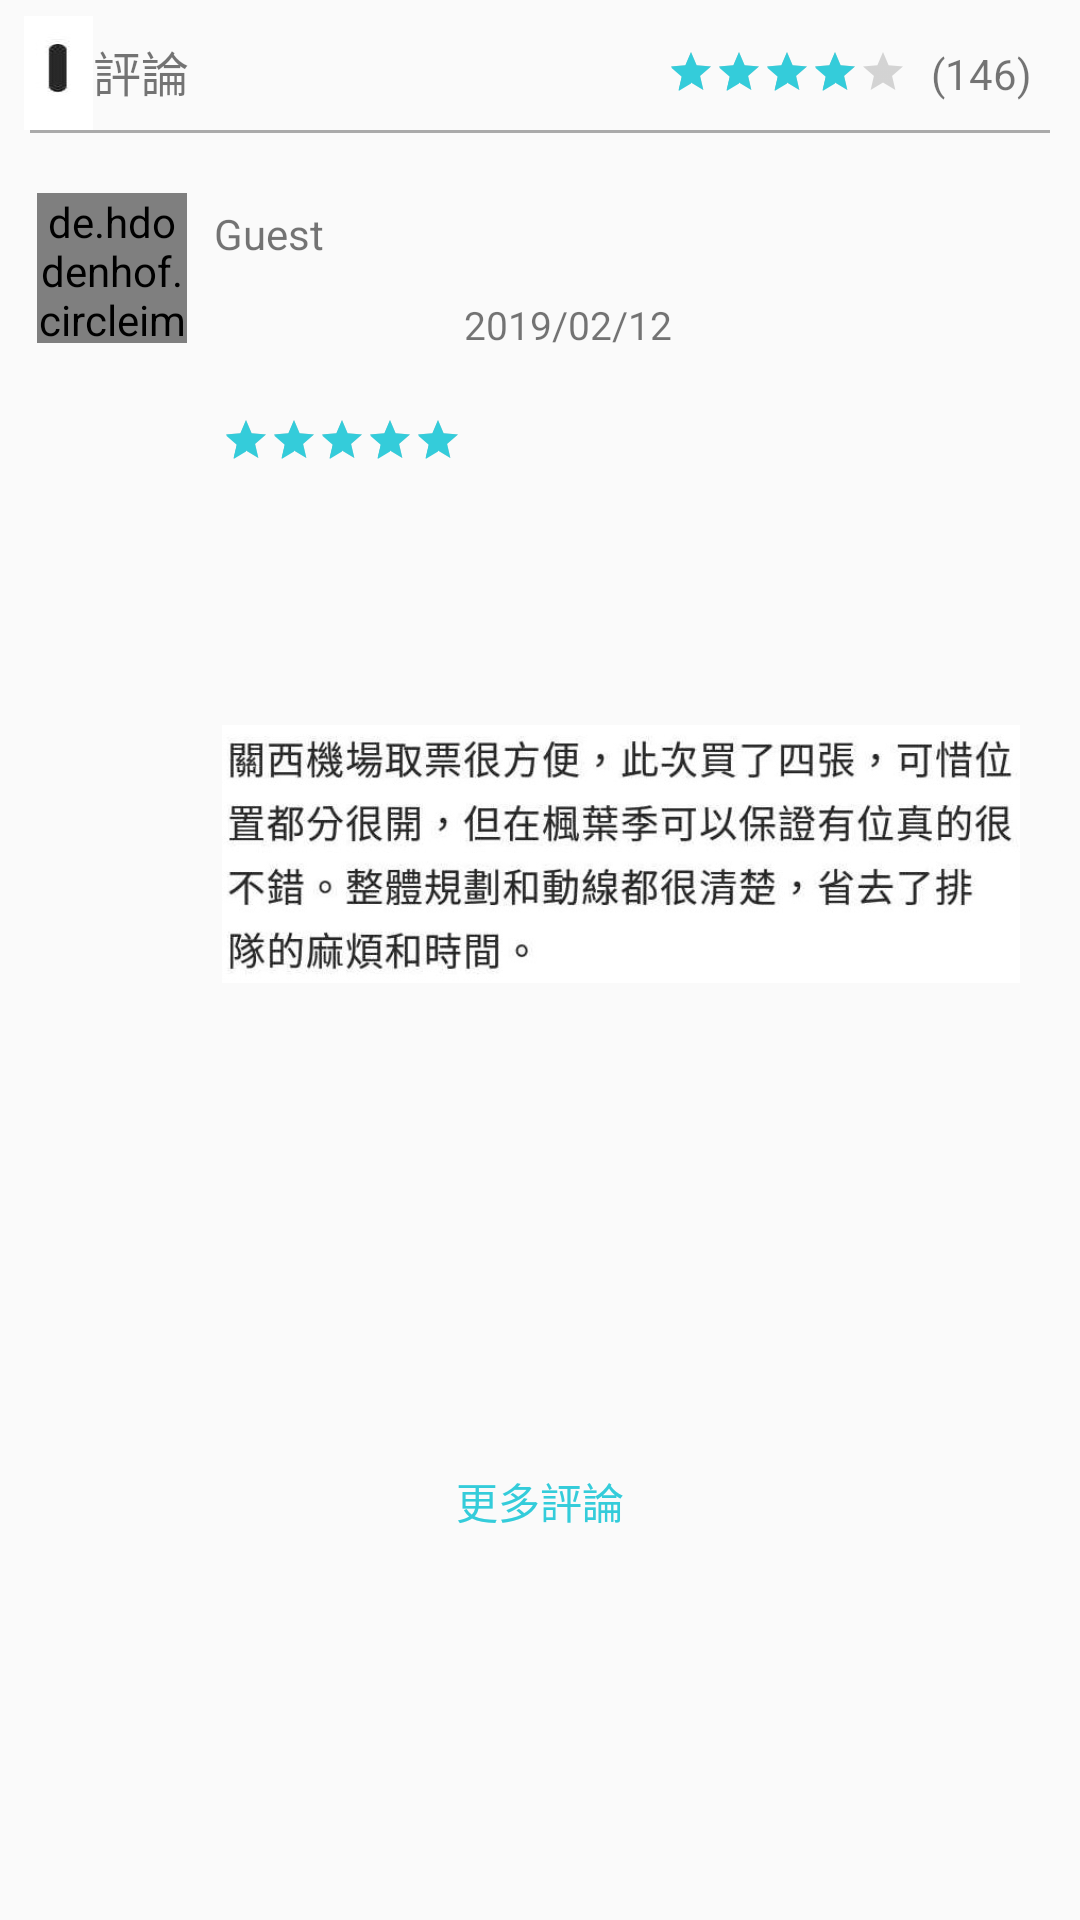

This screen was rendered from an Android layout file. Write that file and the resources it references.
<!-- AndroidManifest.xml: application theme AppTheme -->
<!-- res/layout/travel_comment.xml -->
<?xml version="1.0" encoding="utf-8"?>
<androidx.constraintlayout.widget.ConstraintLayout
        xmlns:android="http://schemas.android.com/apk/res/android"
        xmlns:app="http://schemas.android.com/apk/res-auto" xmlns:tools="http://schemas.android.com/tools"
        android:orientation="vertical"
        android:layout_width="match_parent"
        android:layout_height="wrap_content">

    <ImageView android:layout_width="23dp" android:layout_height="38dp"
               android:background="@drawable/title2"
               app:layout_constraintEnd_toStartOf="@+id/tv_tittle" android:layout_marginEnd="8dp"
               android:layout_marginRight="8dp" app:layout_constraintStart_toStartOf="parent"
               android:layout_marginLeft="8dp" android:layout_marginStart="8dp"
               app:layout_constraintHorizontal_bias="0.384" android:layout_marginTop="8dp"
               app:layout_constraintTop_toTopOf="parent" app:layout_constraintBottom_toBottomOf="@+id/tv_tittle"
               app:layout_constraintVertical_bias="0.25" android:id="@+id/iv_tittle"/>
    <TextView
            android:text="評論"
            android:textSize="16dp"
            android:layout_width="wrap_content"
            android:layout_height="wrap_content"
            android:id="@+id/tv_tittle" android:layout_marginTop="12dp"
            app:layout_constraintTop_toTopOf="parent" app:layout_constraintStart_toEndOf="@+id/iv_tittle"/>

    <RatingBar
            style="?android:attr/ratingBarStyleSmall"
            android:numStars="5"
            android:rating="4"
            android:layout_width="wrap_content"
            android:layout_height="wrap_content"
            android:layout_marginTop="16dp"
            app:layout_constraintTop_toTopOf="parent" android:layout_marginBottom="8dp"
            app:layout_constraintBottom_toTopOf="@+id/view7" app:layout_constraintVertical_bias="0.0"
            app:layout_constraintStart_toEndOf="@+id/tv_tittle" android:layout_marginLeft="8dp"
            android:layout_marginStart="8dp" app:layout_constraintEnd_toStartOf="@+id/tv_stars"
            android:layout_marginEnd="8dp" android:layout_marginRight="8dp" app:layout_constraintHorizontal_bias="1.0"
            android:id="@+id/ratingBar3"/>

    <View
            android:layout_width="340dp"
            android:layout_height="1dp"
            android:background="@android:color/darker_gray"
            app:layout_constraintStart_toStartOf="parent" android:layout_marginEnd="32dp"
            android:layout_marginRight="32dp" app:layout_constraintEnd_toEndOf="parent" android:layout_marginTop="8dp"
            app:layout_constraintTop_toBottomOf="@+id/tv_tittle" android:id="@+id/view7"
            android:layout_marginLeft="32dp" android:layout_marginStart="32dp"/>

    <de.hdodenhof.circleimageview.CircleImageView


            android:layout_width="50dp"
            android:layout_height="50dp"

            app:civ_border_width="2dp"
            app:civ_border_color="#FF000000"
            android:background="@drawable/circle_image"
            android:src="@drawable/seal1"

            android:layout_marginTop="20dp"
            app:layout_constraintTop_toBottomOf="@+id/view7" android:id="@+id/iv_user" android:layout_marginEnd="8dp"
            app:layout_constraintEnd_toStartOf="@+id/tv_user" android:layout_marginRight="8dp"
            android:layout_marginStart="8dp" app:layout_constraintStart_toStartOf="parent"
            android:layout_marginLeft="8dp" app:layout_constraintHorizontal_bias="0.839"/>

    <RatingBar
            style="?android:attr/ratingBarStyleSmall"
            android:layout_width="wrap_content" android:layout_height="15dp"
            android:numStars="5"
            android:rating="5"
            android:id="@+id/ratingBar2"
            app:layout_constraintTop_toBottomOf="@+id/tv_user"
            android:layout_marginTop="12dp" android:layout_marginBottom="8dp"
            app:layout_constraintVertical_bias="0.333" app:layout_constraintBottom_toTopOf="@+id/iv_comment"
            android:layout_marginEnd="8dp" app:layout_constraintEnd_toStartOf="@+id/tv_date"
            android:layout_marginRight="8dp"
            app:layout_constraintHorizontal_bias="0.375"
            android:layout_marginStart="16dp" android:layout_marginLeft="16dp"
            app:layout_constraintStart_toEndOf="@+id/iv_user"/>

    <Button android:layout_width="wrap_content" android:layout_height="wrap_content"
            android:text="更多評論"
            app:layout_constraintStart_toStartOf="parent"
            android:id="@+id/btn_more" android:layout_marginTop="24dp"
            app:layout_constraintTop_toBottomOf="@+id/iv_comment" app:layout_constraintEnd_toEndOf="parent"
            android:textColor="#34CCDA"
            app:layout_constraintBottom_toBottomOf="parent" style="@style/Widget.AppCompat.Button.Borderless"/>
    <TextView
            android:text="Guest"
            android:layout_width="wrap_content"
            android:layout_height="wrap_content"
            android:id="@+id/tv_user"
            android:layout_marginTop="24dp" app:layout_constraintTop_toBottomOf="@+id/view7"
            android:layout_marginEnd="252dp" app:layout_constraintEnd_toEndOf="parent"
            android:layout_marginRight="252dp"/>
    <TextView
            android:text="2019/02/12"
            android:textSize="13sp"
            android:layout_width="wrap_content"
            android:layout_height="wrap_content"
            android:id="@+id/tv_date"
            android:layout_marginTop="12dp"
            app:layout_constraintTop_toBottomOf="@+id/tv_user" app:layout_constraintEnd_toEndOf="parent"
            android:layout_marginEnd="136dp" android:layout_marginRight="136dp"/>
    <ImageView
            android:layout_width="266dp"
            android:layout_height="88dp" app:srcCompat="@drawable/data3"
            android:id="@+id/iv_comment" android:layout_marginBottom="8dp"
            app:layout_constraintBottom_toTopOf="@+id/btn_more"
            android:layout_marginTop="8dp"
            app:layout_constraintTop_toBottomOf="@+id/tv_date"
            app:layout_constraintVertical_bias="0.142"
            app:layout_constraintStart_toStartOf="@+id/ratingBar2"/>
    <TextView
            android:text="(146)"
            android:layout_width="wrap_content"
            android:layout_height="wrap_content"
            android:id="@+id/tv_stars"
            android:layout_marginEnd="16dp" android:layout_marginRight="16dp"
            app:layout_constraintEnd_toEndOf="parent" app:layout_constraintTop_toTopOf="parent"
            android:layout_marginTop="15dp" app:layout_constraintBottom_toTopOf="@+id/view7"
            app:layout_constraintVertical_bias="0.0"/>


</androidx.constraintlayout.widget.ConstraintLayout>
<!-- resources referenced by this layout -->
<resources>
  <!-- drawable circle_image (drawable) -->
  <?xml version="1.0" encoding="utf-8"?>
  <shape xmlns:android="http://schemas.android.com/apk/res/android"
         android:shape="oval">
      
  
      <solid android:color="#FFFFFF" />
      <stroke
              android:width="0dp"
              android:color="#FFFFFF">
  
      </stroke>
      <size
              android:width="120dp"
              android:height="120dp" />
  </shape>
  <!-- drawable data3: jpg bitmap (drawable-v24, 83931 bytes) -->
  <!-- drawable seal1: jpg bitmap (drawable-v24, 48263 bytes) -->
  <!-- drawable title2: jpg bitmap (drawable-v24, 19533 bytes) -->
  <style name="AppTheme" parent="Theme.AppCompat.Light.NoActionBar">
          
          <item name="colorPrimary">#34CCDA</item>
          <item name="colorPrimaryDark">#22959E</item>
          <item name="colorAccent">#34CCDA</item>
      </style>
</resources>
